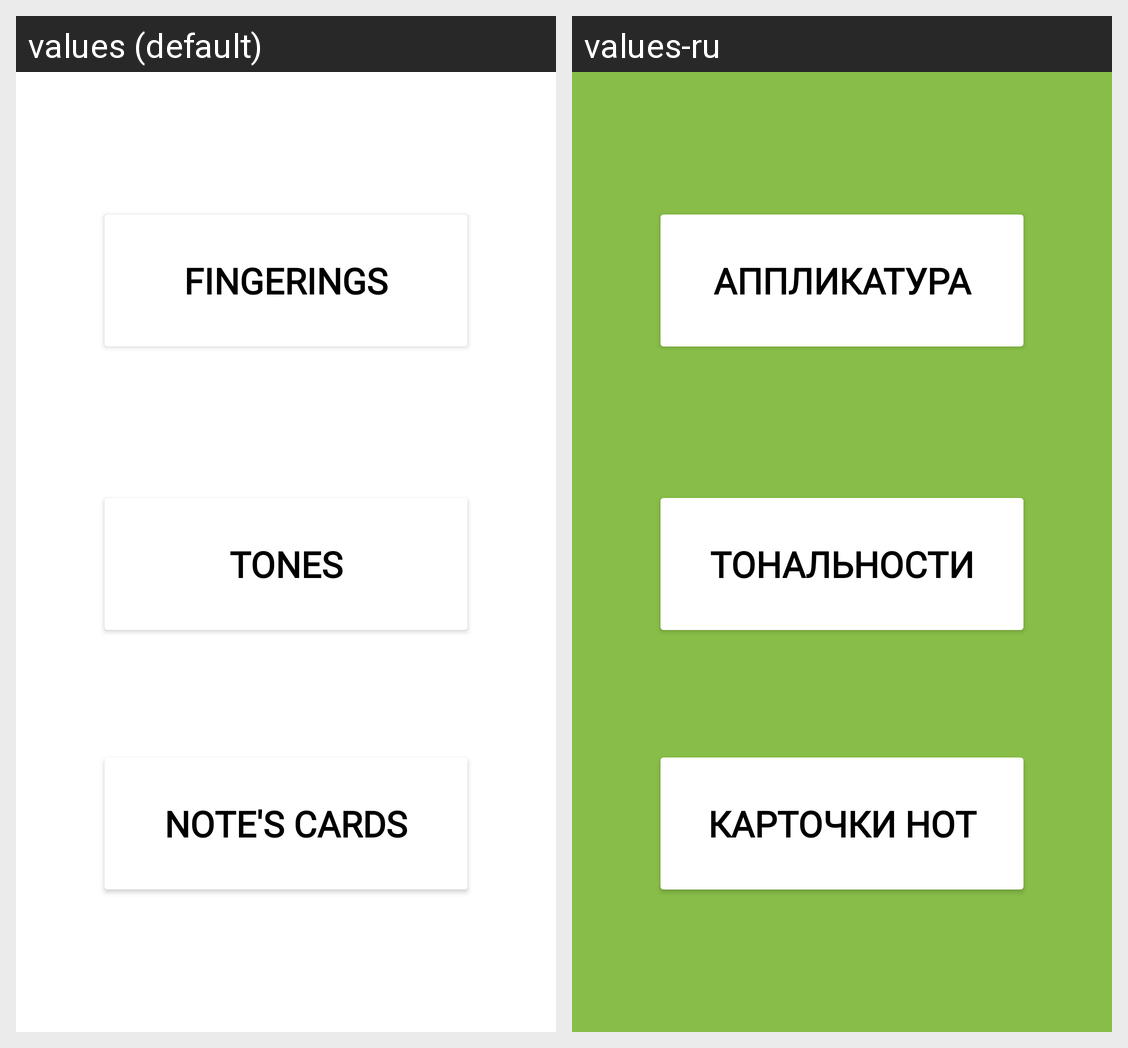

Strings drawn on this Android screen and how each of the app's shown locales translates them:
Android screen res/layout/activity_main.xml rendered under 2 locales, left to right: values (default), values-ru. Device: Nexus 5 (rendered at 1080×1920; each locale shown at half size, 540×960, under a caption strip naming it); theme Theme.TrumpetABC.
Strings drawn on this screen, with the default value and each locale's value (text and hints the layout hard-codes, and strings that could not be matched under every locale, appear in the picture but are not listed):

fingeringsButton
  values: fingerings
  values-ru: аппликатура

tonesButton
  values: tones
  values-ru: тональности

note_s_cardsButton
  values: note's cards
  values-ru: Карточки нот
